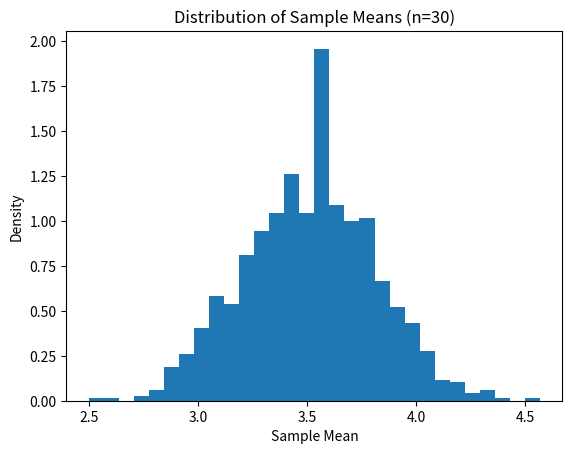

Reproduce this figure in Python.
import numpy as np
import matplotlib.pyplot as plt

np.random.seed(42)

# ----- Original skewed dataset (dice rolls 1–6) -----
population = np.random.randint(1, 7, size=100000)

# ----- Take 1000 samples of size 30 -----
sample_means = []

for _ in range(1000):
    sample = np.random.choice(population, size=30)
    sample_means.append(sample.mean())

# ----- Plot histogram of sample means -----
plt.hist(sample_means, bins=30, density=True)
plt.title("Distribution of Sample Means (n=30)")
plt.xlabel("Sample Mean")
plt.ylabel("Density")
plt.show()